Run: headless pygame with SDL's dummy video driver; simulated clock (each Clock.tick advances the game by its frame time, no real sleeping); random seed 0; keys injected as events and as key.get_pressed() state; no mouse input.
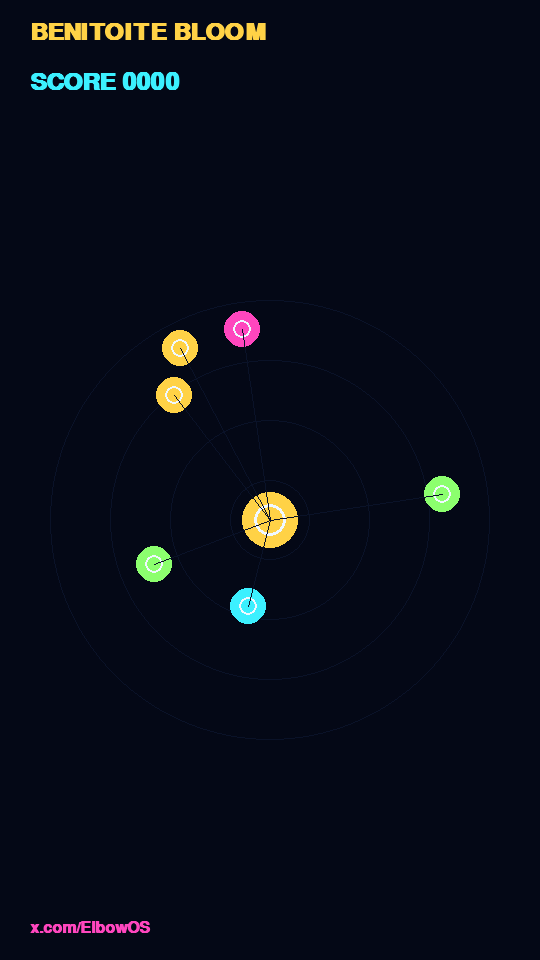
Frame 1 of 4 · flips 1–60 · no input
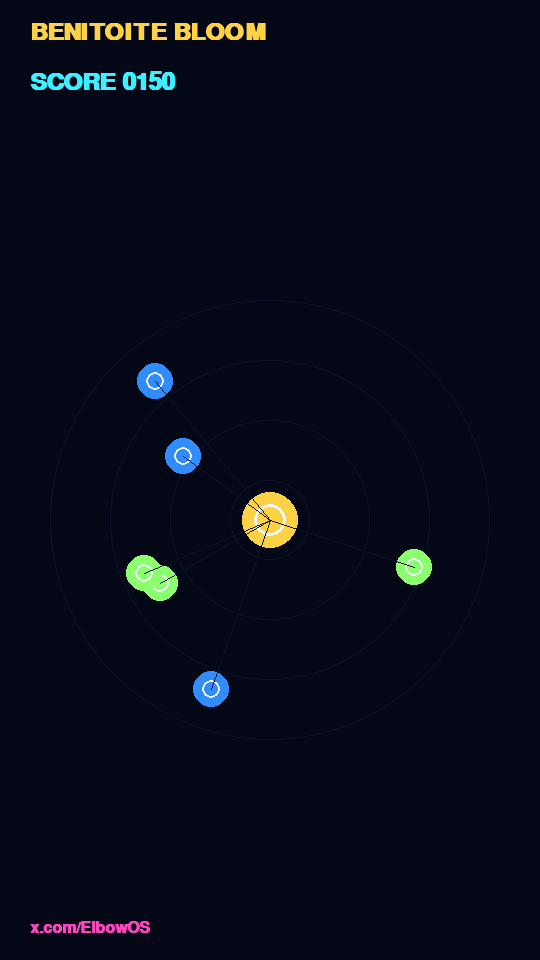
Frame 2 of 4 · flips 61–180 · tapped SPACE, RETURN · held RIGHT (→), D
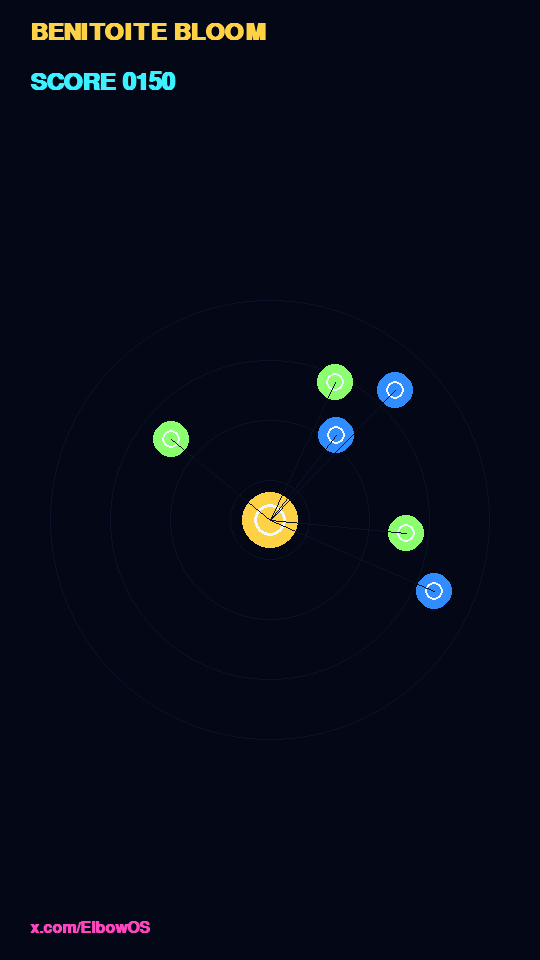
Frame 3 of 4 · flips 181–300 · held DOWN (↓), S
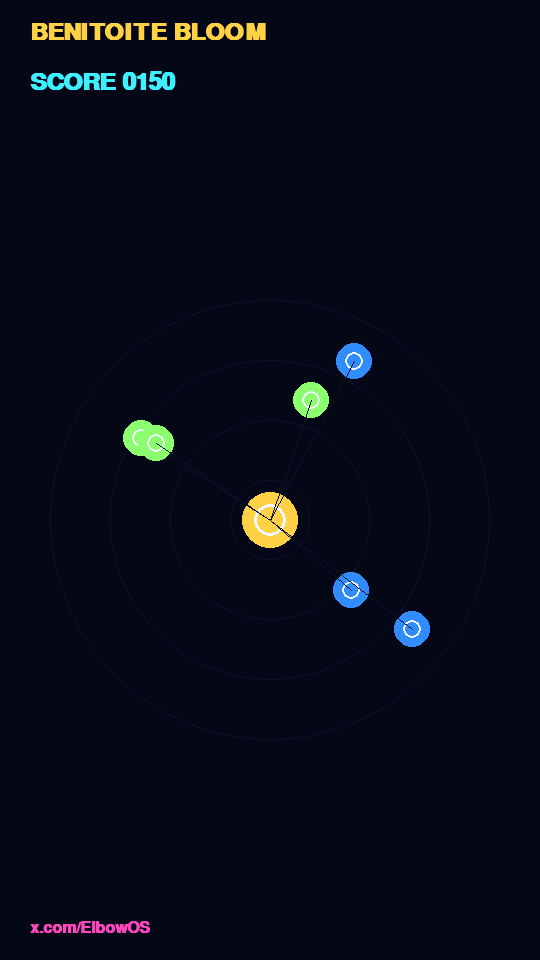
Frame 4 of 4 · flips 301–420 · held LEFT (←), A, UP (↑), W

The pygame program that drew these frames:

#!/usr/bin/env python3
"""Benitoite Bloom — full-colour Python 3 neon bloom pulse arcade for ElbowOS.
Expand a radiant pulse from the core to bloom orbiting crystals.
Python 3 + pygame. Autoplay 9:16 MP4 reel.
https://x.com/ElbowOS
"""
import math, os, random, subprocess, sys

RECORD = "--record" in sys.argv or os.environ.get("ELBOWOS_RECORD") == "1"
PLAY = "--play" in sys.argv

if RECORD or not PLAY:
    os.environ.setdefault("SDL_VIDEODRIVER", "dummy")
    os.environ.setdefault("SDL_AUDIODRIVER", "dummy")

import pygame

# Record resolution 9:16
RW, RH, FPS, SECS = 1080, 1920, 30, 15
OUT = os.environ.get("ELBOWOS_MP4", "/workspace/artifacts/BENITOITE_BLOOM_ElbowOS.mp4")
TITLE, HANDLE = "BENITOITE BLOOM", "x.com/ElbowOS"

# Palette — deep void + benitoite blue / magenta / gold / cyan
VOID = (4, 8, 22)
INK = (10, 18, 40)
BLUE = (48, 140, 255)
MAGENTA = (255, 70, 190)
GOLD = (255, 210, 70)
CYAN = (60, 240, 255)
LIME = (140, 255, 110)
WHITE = (240, 248, 255)
ROSE = (255, 90, 120)

class Game:
    def __init__(self, record=False):
        pygame.init()
        self.record = record
        if record:
            self.screen = pygame.Surface((RW, RH))
            self.clock = pygame.time.Clock()
        else:
            self.screen = pygame.display.set_mode((540, 960))
            pygame.display.set_caption(TITLE)
            self.clock = pygame.time.Clock()
        self.font = pygame.font.SysFont("monospace", 36 if not record else 64, bold=True)
        self.small = pygame.font.SysFont("monospace", 24 if not record else 42, bold=True)
        self.reset()

    def reset(self):
        self.score = 0
        self.tick = 0
        self.pulse_r = 0.0
        self.pulse_active = False
        self.pulse_speed = 12.0
        self.max_r = 480 if self.record else 240
        # Orbiting crystals: [angle, radius, speed, color, hit]
        self.crystals = []
        self.spawn_crystals(6)
        self.cx = (RW if self.record else 540) // 2
        self.cy = (RH if self.record else 960) // 2 + 40

    def spawn_crystals(self, n):
        for i in range(n):
            ang = random.uniform(0, math.pi * 2)
            rad = random.uniform(80, self.max_r * 0.85)
            spd = random.uniform(0.008, 0.022) * random.choice([-1, 1])
            col = random.choice([BLUE, MAGENTA, GOLD, CYAN, LIME])
            self.crystals.append([ang, rad, spd, col, False])

    def pulse(self):
        if not self.pulse_active:
            self.pulse_active = True
            self.pulse_r = 20.0

    def ai_step(self):
        # Auto-pulse when a crystal is in a good radial band and not recently hit
        if not self.pulse_active and random.random() < 0.12:
            for c in self.crystals:
                if not c[4] and 60 < c[1] < self.max_r * 0.7:
                    self.pulse()
                    break

    def step(self):
        self.tick += 1
        # Update crystals
        for c in self.crystals:
            c[0] += c[2]
            if c[4]:  # recently hit, shrink and respawn
                c[1] *= 0.92
                if c[1] < 10:
                    c[0] = random.uniform(0, math.pi * 2)
                    c[1] = random.uniform(100, self.max_r * 0.8)
                    c[2] = random.uniform(0.008, 0.025) * random.choice([-1, 1])
                    c[3] = random.choice([BLUE, MAGENTA, GOLD, CYAN, LIME])
                    c[4] = False
        # Pulse
        if self.pulse_active:
            self.pulse_r += self.pulse_speed
            # Check hits
            for c in self.crystals:
                if not c[4] and abs(self.pulse_r - c[1]) < 18:
                    c[4] = True
                    self.score += 25
            if self.pulse_r > self.max_r:
                self.pulse_active = False
                self.pulse_r = 0

    def draw(self):
        sw = RW if self.record else 540
        sh = RH if self.record else 960
        self.screen.fill(VOID)
        # Soft radial glow rings
        for r in range(40, int(self.max_r), 60):
            pygame.draw.circle(self.screen, INK, (self.cx, self.cy), r, 1)
        # Core
        pygame.draw.circle(self.screen, GOLD, (self.cx, self.cy), 28)
        pygame.draw.circle(self.screen, WHITE, (self.cx, self.cy), 16, 3)
        # Pulse
        if self.pulse_active and self.pulse_r > 0:
            alpha_r = min(255, int(180 * (1 - self.pulse_r / self.max_r)))
            pygame.draw.circle(self.screen, CYAN, (self.cx, self.cy), int(self.pulse_r), 4)
            pygame.draw.circle(self.screen, MAGENTA, (self.cx, self.cy), int(self.pulse_r * 0.85), 2)
        # Crystals
        for ang, rad, spd, col, hit in self.crystals:
            x = self.cx + math.cos(ang) * rad
            y = self.cy + math.sin(ang) * rad
            size = 18 if not hit else max(6, int(18 * rad / 100))
            pygame.draw.circle(self.screen, col, (int(x), int(y)), size)
            pygame.draw.circle(self.screen, WHITE, (int(x), int(y)), size // 2, 2)
            # Orbit trail hint
            pygame.draw.line(self.screen, INK, (self.cx, self.cy), (int(x), int(y)), 1)
        # Overlay
        title_s = self.font.render(TITLE, True, GOLD)
        self.screen.blit(title_s, (30, 40 if self.record else 20))
        score_s = self.font.render(f"SCORE {self.score:04d}", True, CYAN)
        self.screen.blit(score_s, (30, 120 if self.record else 70))
        handle_s = self.small.render(HANDLE, True, MAGENTA)
        self.screen.blit(handle_s, (30, sh - 70 if self.record else sh - 40))

    def record_video(self):
        cmd = [
            "ffmpeg", "-y", "-f", "rawvideo", "-vcodec", "rawvideo",
            "-s", f"{RW}x{RH}", "-pix_fmt", "rgb24", "-r", str(FPS),
            "-i", "-", "-an", "-vcodec", "libx264", "-pix_fmt", "yuv420p",
            "-crf", "20", "-preset", "fast", "-movflags", "+faststart",
            OUT
        ]
        proc = subprocess.Popen(cmd, stdin=subprocess.PIPE, stderr=subprocess.PIPE)
        frames = FPS * SECS
        for f in range(frames):
            self.ai_step()
            self.step()
            self.draw()
            raw = pygame.image.tostring(self.screen, "RGB")
            try:
                proc.stdin.write(raw)
            except BrokenPipeError:
                break
            if f % 45 == 0:
                print(f"frame {f}/{frames} score={self.score}")
        proc.stdin.close()
        err = proc.stderr.read().decode("utf-8", "ignore") if proc.stderr else ""
        rc = proc.wait()
        if rc != 0:
            print("ffmpeg error:", err[-800:])
            raise SystemExit(f"ffmpeg failed ({rc})")
        print(f"Wrote {OUT}")

    def play_loop(self):
        running = True
        while running:
            for e in pygame.event.get():
                if e.type == pygame.QUIT:
                    running = False
                if e.type == pygame.KEYDOWN:
                    if e.key in (pygame.K_SPACE, pygame.K_RETURN):
                        self.pulse()
                    if e.key == pygame.K_r:
                        self.reset()
            self.step()
            self.draw()
            pygame.display.flip()
            self.clock.tick(30)
        pygame.quit()

if __name__ == "__main__":
    g = Game(record=RECORD)
    if RECORD:
        g.record_video()
    else:
        g.play_loop()
